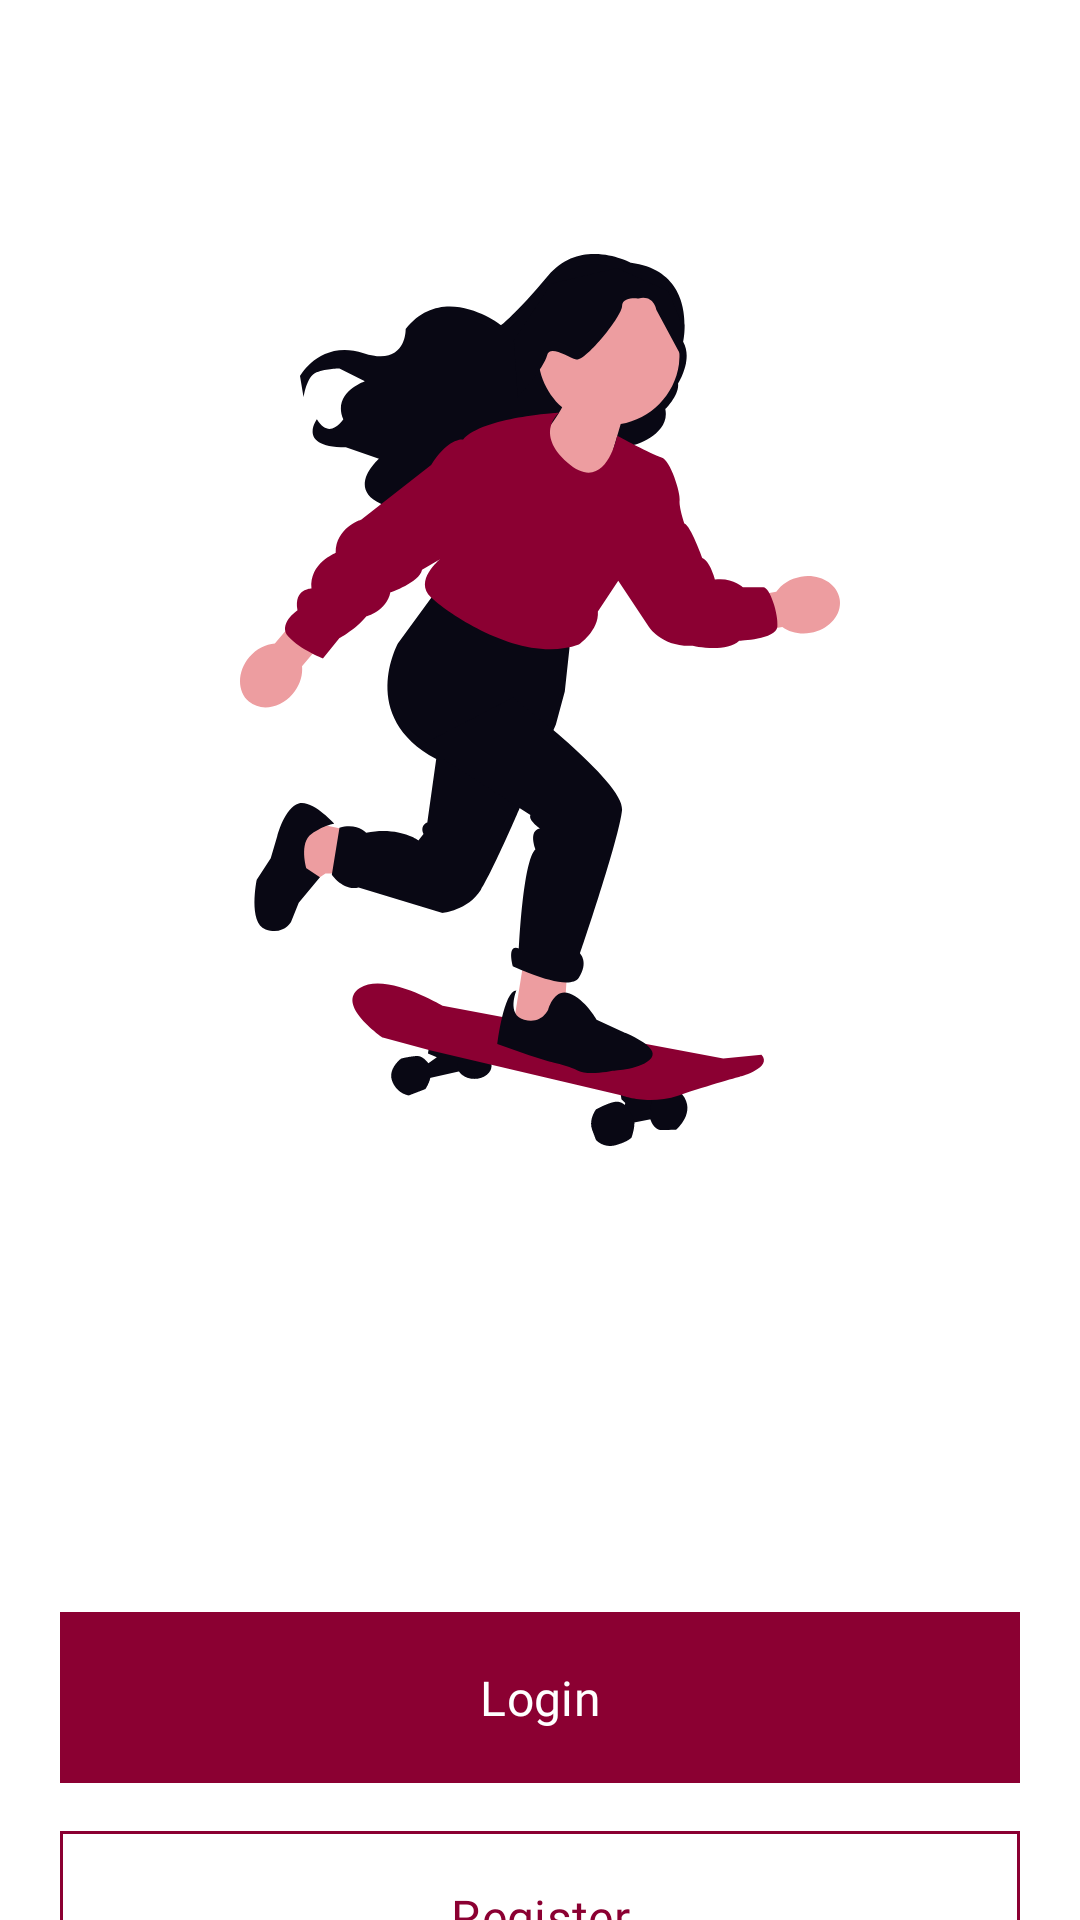

Reconstruct the res/layout file that produces this screen, plus the resources it refers to.
<!-- AndroidManifest.xml: application theme Theme.MyApplication -->
<!-- res/layout/landing_page.xml -->
<?xml version="1.0" encoding="utf-8"?>
<androidx.constraintlayout.widget.ConstraintLayout xmlns:android="http://schemas.android.com/apk/res/android"
    xmlns:app="http://schemas.android.com/apk/res-auto"
    xmlns:tools="http://schemas.android.com/tools"
    android:id="@+id/main"
    android:background="@color/white"
    android:layout_width="match_parent"
    android:layout_height="match_parent"
    tools:context=".LandingPageActivity">

    <ImageView
        android:id="@+id/imageView5"
        android:layout_width="200dp"
        android:layout_height="400dp"
        android:layout_marginTop="100px"
        android:src="@drawable/skate_girl"
        app:layout_constraintEnd_toEndOf="parent"
        app:layout_constraintStart_toStartOf="parent"
        app:layout_constraintTop_toTopOf="parent" />

    <com.google.android.material.button.MaterialButton
        android:id="@+id/login_button"
        android:layout_width="match_parent"
        android:layout_height="65dp"
        android:layout_marginHorizontal="20dp"
        android:layout_marginTop="100dp"
        android:backgroundTint="@color/dark_pink"
        android:hapticFeedbackEnabled="true"
        android:fontFamily="@font/poppins"
        android:textColor="@color/white"
        android:text="Login"
        android:textSize="16dp"
        app:cornerRadius="0dp"
        app:rippleColor="@color/background_pink"
        app:layout_constraintEnd_toEndOf="parent"
        app:layout_constraintStart_toStartOf="parent"
        app:layout_constraintTop_toBottomOf="@+id/imageView5" />

    <com.google.android.material.button.MaterialButton
        android:id="@+id/register_button"
        android:layout_width="match_parent"
        android:hapticFeedbackEnabled="true"
        android:layout_height="65dp"
        android:layout_marginHorizontal="20dp"
        android:backgroundTint="@color/white"
        android:fontFamily="@font/poppins"
        android:textColor="@color/dark_pink"
        android:text="Register"
        android:textSize="16dp"
        app:strokeColor="@color/dark_pink"
        app:strokeWidth="1dp"
        app:rippleColor="@color/white"
        app:cornerRadius="0dp"
        android:layout_marginTop="8dp"
        app:layout_constraintEnd_toEndOf="parent"
        app:layout_constraintStart_toStartOf="parent"
        app:layout_constraintTop_toBottomOf="@+id/login_button" />

    <Button
        android:id="@+id/parent_login_button"
        style="?android:attr/borderlessButtonStyle"
        android:layout_width="wrap_content"
        android:layout_height="wrap_content"
        android:text="Continue as parent"
        android:textColor="@color/dark_pink"
        app:layout_constraintEnd_toEndOf="parent"
        app:layout_constraintStart_toStartOf="parent"
        app:layout_constraintTop_toBottomOf="@+id/register_button" />


</androidx.constraintlayout.widget.ConstraintLayout>
<!-- resources referenced by this layout -->
<resources>
  <color name="background_pink">#FFC9D0</color>
  <color name="dark_pink">#8B0032</color>
  <color name="white">#FFFFFFFF</color>
  <!-- drawable skate_girl: vector/xml drawable (drawable, 4753 chars, omitted) -->
  <style name="Theme.MyApplication" parent="Base.Theme.MyApplication" />
  <style name="Base.Theme.MyApplication" parent="Theme.Material3.DayNight.NoActionBar">
          
          
          <item name="android:statusBarColor">@android:color/transparent</item>
          <item name="android:navigationBarColor">@android:color/transparent</item>
  
  
  
          
          <item name="android:windowLightStatusBar">?attr/isLightTheme</item>
      </style>
</resources>
